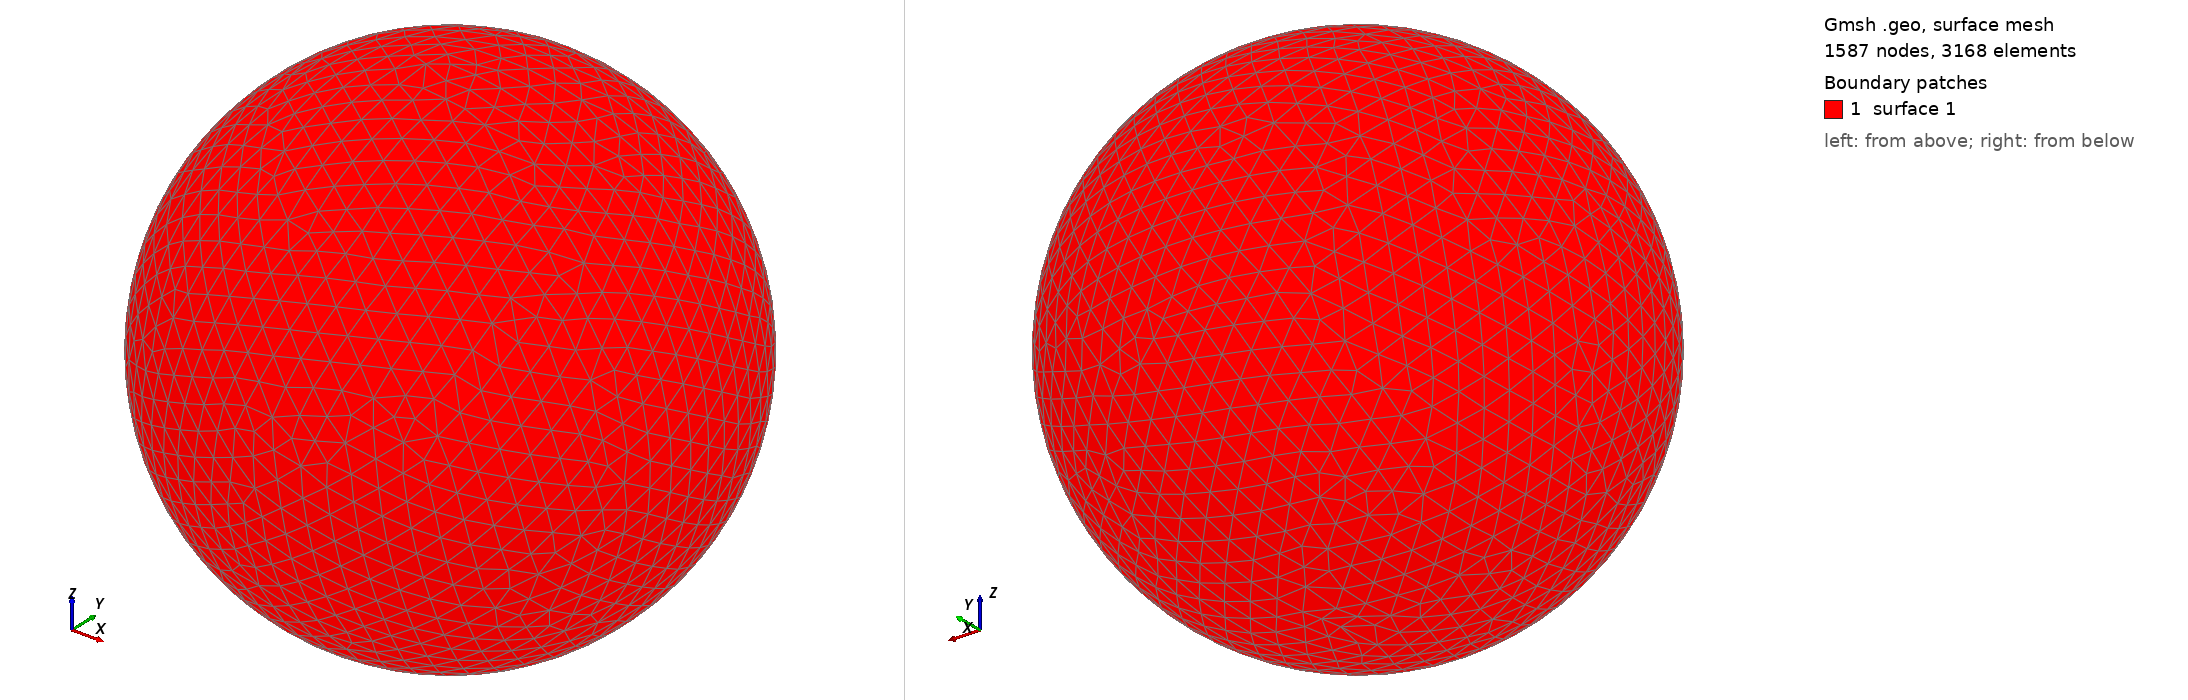

Gmsh geometry script, surface-meshed: 1587 nodes, 3168 surface elements. Boundary patches (legend numbers): 1 surface 1. Left view from above one corner, right view from below the opposite corner. The script declares no physical surfaces, so the legend lists its geometric surfaces. The drawing asked Gmsh for element sizes between 1% and 20% of the model's largest extent; the script's own settings can give other sizes.

=== shot2545.geo (drawn) ===
SetFactory("OpenCASCADE");
Point(1) = {0,0,0,0};
Sphere(1) = {0,0,0,0.58960000};
MeshSize{ PointsOf{ Surface{:}; } } = 0.058960000;
Mesh.ElementOrder=1;
Mesh.Format=39;
